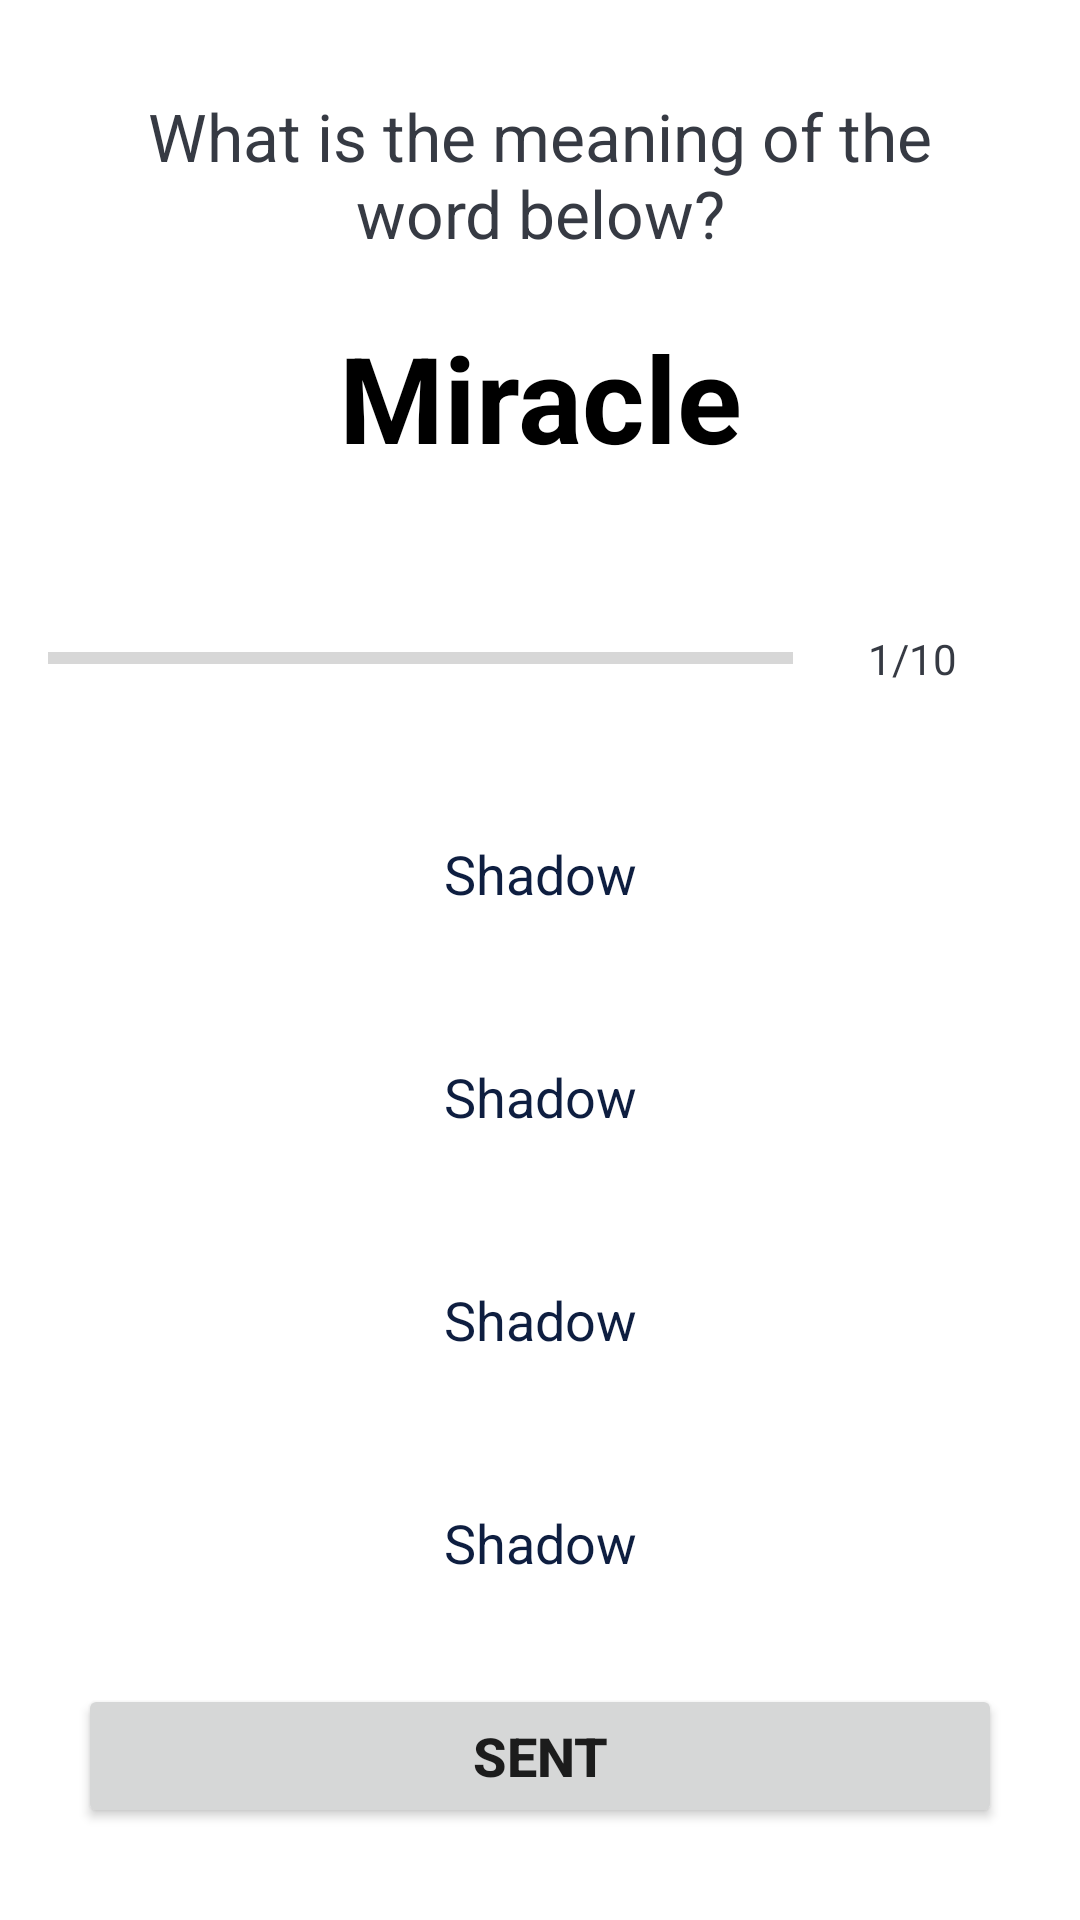

This screen was rendered from an Android layout file. Write that file and the resources it references.
<!-- AndroidManifest.xml: application theme Theme.QuizAplication -->
<!-- res/layout/fragment_sorular.xml -->
<?xml version="1.0" encoding="utf-8"?>
<ScrollView
    xmlns:android="http://schemas.android.com/apk/res/android"
    xmlns:tools="http://schemas.android.com/tools"
    android:layout_width="wrap_content"
    android:layout_height="wrap_content"
    android:fillViewport="true"
    tools:context=".SorularFragment">

<LinearLayout
    android:layout_width="match_parent"
    android:layout_height="wrap_content"
    android:orientation="vertical"
    android:padding="16dp"
    android:gravity="center">

    <TextView
        android:id="@+id/question"
        android:layout_width="match_parent"
        android:layout_height="wrap_content"
        android:layout_margin="10dp"
        android:gravity="center"
        android:text="What is the meaning of the word below?"
        android:textColor="#363A43"
        android:textSize="22sp" />

    <TextView
        android:id="@+id/word"
        android:layout_width="match_parent"
        android:layout_height="wrap_content"
        android:layout_margin="10dp"
        android:gravity="center"
        android:textColor="@color/black"
        android:textSize="40sp"
        android:text="Miracle"
        android:layout_marginTop="16dp"
        android:textStyle="bold"/>


<LinearLayout
    android:layout_width="match_parent"
    android:layout_height="wrap_content"
    android:layout_marginTop="16dp"
    android:gravity="center_vertical"
    android:orientation="horizontal"
    >

    <ProgressBar
        android:id="@+id/progress"
        android:layout_width="0dp"
        android:layout_height="wrap_content"
        android:layout_weight="1"
        android:progress="0"
        android:minHeight="50dp"
        android:max="10"
        android:indeterminate="false"
        style="?android:attr/progressBarStyleHorizontal"

        />

    <TextView
        android:id="@+id/progressText"
        android:layout_width="wrap_content"
        android:layout_height="wrap_content"
        android:layout_margin="10dp"
        android:gravity="center"
        android:textColor="#363A43"
        android:textSize="14sp"
        android:padding="15dp"
        android:text="1/10"
        android:textColorHint="#7A8089"
        />
</LinearLayout>

<TextView
    android:id="@+id/option1"
    android:layout_width="match_parent"
    android:layout_height="wrap_content"
    android:text="Shadow"
    android:textSize="18sp"
    android:textColor="#0E1E40"
    android:padding="15dp"
    android:gravity="center"
    android:layout_margin="10dp"
    android:background="@drawable/option_border"
    />

    <TextView
        android:id="@+id/option2"
        android:layout_width="match_parent"
        android:layout_height="wrap_content"
        android:text="Shadow"
        android:textSize="18sp"
        android:textColor="#0E1E40"
        android:padding="15dp"
        android:gravity="center"
        android:layout_margin="10dp"
        android:background="@drawable/option_border"
        />
    <TextView
        android:id="@+id/option3"
        android:layout_width="match_parent"
        android:layout_height="wrap_content"
        android:text="Shadow"
        android:textSize="18sp"
        android:textColor="#0E1E40"
        android:padding="15dp"
        android:gravity="center"
        android:layout_margin="10dp"
        android:background="@drawable/option_border"
        />
    <TextView
        android:id="@+id/option4"
        android:layout_width="match_parent"
        android:layout_height="wrap_content"
        android:text="Shadow"
        android:textSize="18sp"
        android:textColor="#0E1E40"
        android:padding="15dp"
        android:gravity="center"
        android:layout_margin="10dp"
        android:background="@drawable/option_border"
        />

    <Button
        android:id="@+id/sentQuestion"
        android:layout_width="match_parent"
        android:layout_height="wrap_content"
        android:text="SENT"
        android:layout_margin="10dp"
        android:textStyle="bold"
        android:textSize="18sp"

        />
</LinearLayout>



</ScrollView>
<!-- resources referenced by this layout -->
<resources>
  <color name="black">#FF000000</color>
  <style name="Theme.QuizAplication" parent="Theme.MaterialComponents.DayNight.DarkActionBar">
          
          <item name="colorPrimary">@color/purple_500</item>
          <item name="colorPrimaryVariant">@color/purple_700</item>
          <item name="colorOnPrimary">@color/white</item>
          
          <item name="colorSecondary">@color/teal_200</item>
          <item name="colorSecondaryVariant">@color/teal_700</item>
          <item name="colorOnSecondary">@color/black</item>
          
          <item name="android:statusBarColor" tools:targetApi="l">?attr/colorPrimaryVariant</item>
          
      </style>
  <color name="purple_500">#4e4eb6</color>
  <color name="purple_700">#776ec5</color>
  <color name="white">#FFFFFFFF</color>
  <color name="teal_200">#4e4eb6</color>
  <color name="teal_700">#FF018786</color>
</resources>
